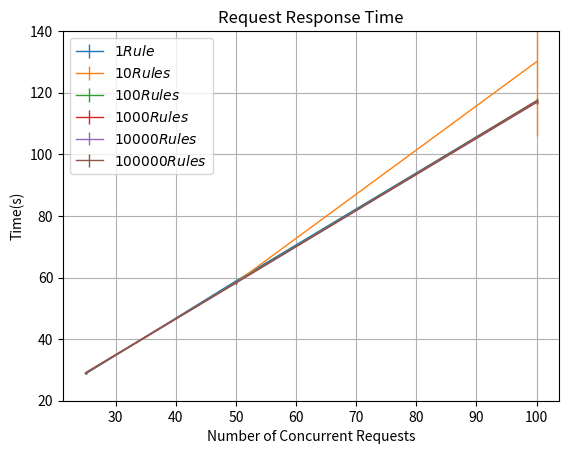

Reproduce this figure in Python. (Note: this script raises an exception after producing the figure.)
import numpy as np
import matplotlib.pyplot as plt
#from pylab import figure, plot, xlabel, grid, hold, legend, title, savefig
from pylab import savefig
#from matplotlib.font_manager import FontProperties
import sys



one_rule_t_r = [28.204, 28.756, 28.552, 28.964, 28.820, 28.588, 29.028, 28.944, 28.852, 28.756]
one_rule_f_r = [58.508, 58.708, 58.580, 59.132, 59.676, 58.284, 58.752, 58.832, 59.148, 59.164]
one_rule_h_r = [60+59.216, 60+57.404, 60+57.256, 60+58.004, 60+56.812, 60+57.340, 60+57.940, 60+56.640, 60+56.940, 60+55.980]

a=np.mean(one_rule_t_r)
b=np.mean(one_rule_f_r)
c=np.mean(one_rule_h_r)

one_mean_values=np.array([a, b, c])

a=np.std(one_rule_t_r)
b=np.std(one_rule_f_r)
c=np.std(one_rule_h_r)

one_std_values = np.array([a,b,c])


ten_rules_t_r = [29.152, 29.064, 29.288, 29.104, 29.452, 28.892, 29.000, 29.172, 28.788, 28.872]
ten_rules_f_r = [58.336, 57.952, 58.280, 57.976, 58.052, 58.460, 58.708, 58.640, 58.780, 58.628]
ten_rules_h_r = [60+57.656, 60+57.456, 60+58.204, 60+56.948, 60+58.440, 60+58.332, 60+59.848, 120+57.668, 120+58.952, 60+57.044]


a=np.mean(ten_rules_t_r)
b=np.mean(ten_rules_f_r)
c=np.mean(ten_rules_h_r)

ten_mean_values=np.array([a, b, c])

a=np.std(ten_rules_t_r)
b=np.std(ten_rules_f_r)
c=np.std(ten_rules_h_r)

ten_std_values = np.array([a,b,c])

hundred_rules_t_r = [28.536, 29.052, 29.032, 28.876, 28.700, 29.232, 28.816, 28.788, 28.904, 28.832]
hundred_rules_f_r = [58.176, 58.820, 58.300, 58.384, 58.036, 58.588, 58.784, 58.532, 58.308, 58.472]
hundred_rules_h_r = [60+58.392, 60+57.208, 60+57.472, 60+56.804, 60+58.372, 60+56.828, 60+57.580, 60+57.080, 60+56.348, 60+57.692]


a=np.mean(hundred_rules_t_r)
b=np.mean(hundred_rules_f_r)
c=np.mean(hundred_rules_h_r)

hundred_mean_values=np.array([a, b, c])

a=np.std(hundred_rules_t_r)
b=np.std(hundred_rules_f_r)
c=np.std(hundred_rules_h_r)

hundred_std_values = np.array([a,b,c])
 
thousand_rules_t_r = [28.472, 29.060, 29.220, 29.184, 29.012, 28.908, 28.956, 28.728, 29.016, 28.820]
thousand_rules_f_r = [58.196, 58.332, 58.624, 58.540, 57.664, 58.024, 57.932, 58.476, 58.620, 58.088]
thousand_rules_h_r = [60+57.420, 60+57.232, 60+57.188, 60+58.580, 60+57.716, 60+56.960, 60+56.856, 60+57.376, 60+56.416, 60+56.832]

a=np.mean(thousand_rules_t_r)
b=np.mean(thousand_rules_f_r)
c=np.mean(thousand_rules_h_r)

thousand_mean_values=np.array([a, b, c])

a=np.std(thousand_rules_t_r)
b=np.std(thousand_rules_f_r)
c=np.std(thousand_rules_h_r)

thousand_std_values = np.array([a,b,c])


ten_thousand_rules_t_r = [29.000, 28.996, 29.100, 28.884, 29.164, 28.644, 28.796, 28.860, 29.036, 29.560]
ten_thousand_rules_f_r = [58.460, 58.396, 58.400, 58.888, 58.772, 57.900, 57.968, 58.132, 58.064, 58.192]
ten_thousand_rules_h_r = [60+56.056, 60+56.652, 60+56.464, 60+57.336, 60+56.712, 60+56.768, 60+57.240, 60+57.780, 60+57.088, 60+57.388]

a=np.mean(ten_thousand_rules_t_r)
b=np.mean(ten_thousand_rules_f_r)
c=np.mean(ten_thousand_rules_h_r)

ten_thousand_mean_values=np.array([a, b, c])

a=np.std(ten_thousand_rules_t_r)
b=np.std(ten_thousand_rules_f_r)
c=np.std(ten_thousand_rules_h_r)

ten_thousand_std_values = np.array([a,b,c])


hundred_thousand_rules_t_r = [28.876, 28.872, 29.144, 28.744, 28.856, 29.176, 29.100, 29.488, 29.164, 29.288]
hundred_thousand_rules_f_r = [58.076, 58.584, 58.220, 58.300, 58.164, 57.840, 58.340, 58.732, 58.356, 58.304]
hundred_thousand_rules_h_r = [60+56.948, 60+56.560, 60+56.844, 60+56.696, 60+57.796, 60+57.152, 60+57.016, 60+56.384, 60+56.772, 60+56.400]

a=np.mean(hundred_thousand_rules_t_r)
b=np.mean(hundred_thousand_rules_f_r)
c=np.mean(hundred_thousand_rules_h_r)

hundred_thousand_mean_values=np.array([a, b, c])

a=np.std(hundred_thousand_rules_t_r)
b=np.std(hundred_thousand_rules_f_r)
c=np.std(hundred_thousand_rules_h_r)

hundred_thousand_std_values = np.array([a,b,c])

x=np.array([25, 50, 100])

lw=1

plt.figure()
plt.errorbar(x, one_mean_values, yerr=one_std_values, linewidth=lw)
plt.errorbar(x, ten_mean_values, yerr=ten_std_values, linewidth=lw)
plt.errorbar(x, hundred_mean_values, yerr=hundred_std_values, linewidth=lw)
plt.errorbar(x, thousand_mean_values, yerr=thousand_std_values, linewidth=lw)
plt.errorbar(x, ten_thousand_mean_values, yerr=ten_thousand_std_values, linewidth=lw)
plt.errorbar(x, hundred_thousand_mean_values, yerr=hundred_thousand_std_values, linewidth=lw)

plt.xlabel('Number of Concurrent Requests')
plt.ylabel('Time(s)')
plt.ylim((20,140))
plt.legend((r'$1 Rule$', r'$10 Rules$', r'$100 Rules$', r'$1000 Rules$', r'$10000 Rules$', r'$100000 Rules$'), loc='upper left')
plt.grid(True)
plt.title('Request Response Time')

savefig(sys.argv[1]+".png", dpi=100)
